Photos from the image-classification dataset "processed" in the GitHub repository IVS-Kushwanth/Food-Recognition-Nutrition-Tracker. Its 12 classes are: burger, caesar salad, chapati, chicken biryani, chole bhature, dal makhani, dosa, fried rice, idli, paneer tikka, pizza, samosa.

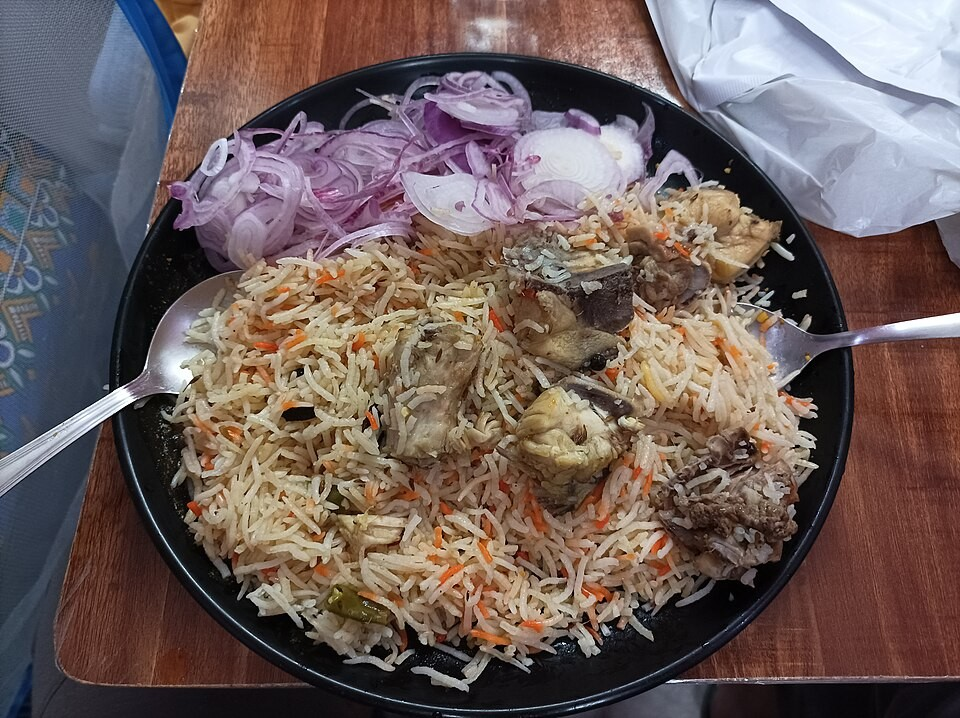
Label: fried rice

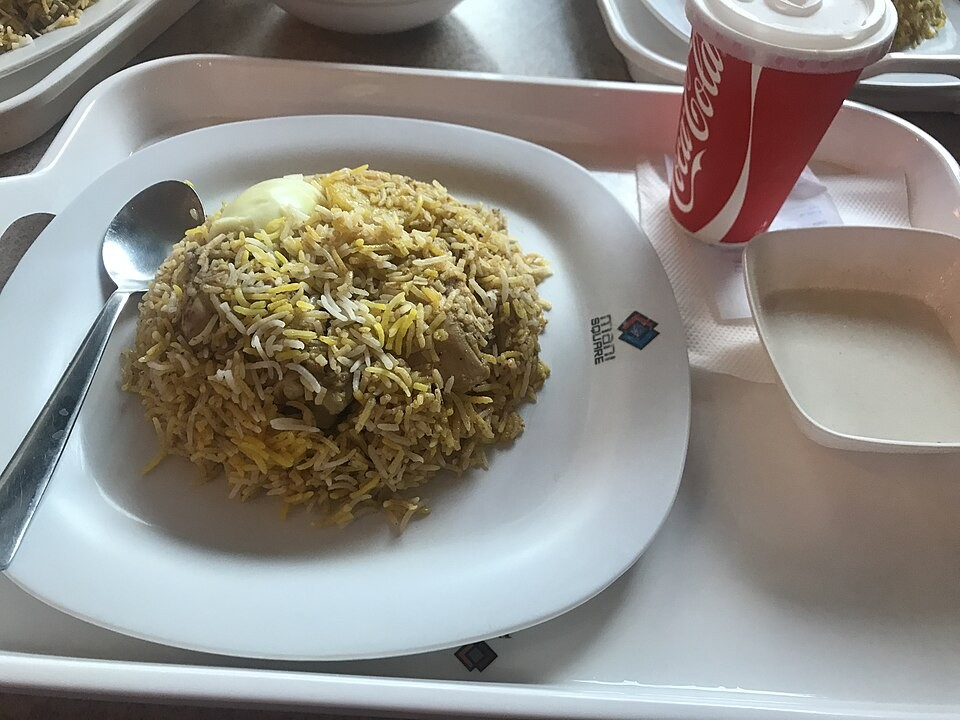
Label: chicken biryani

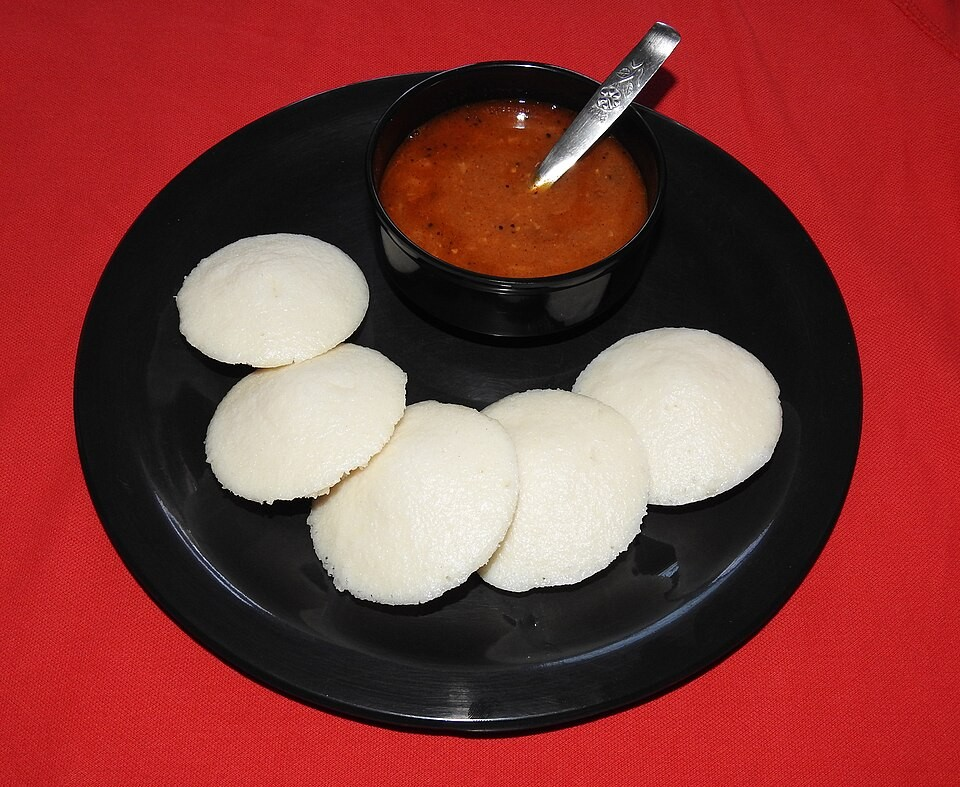
Label: idli

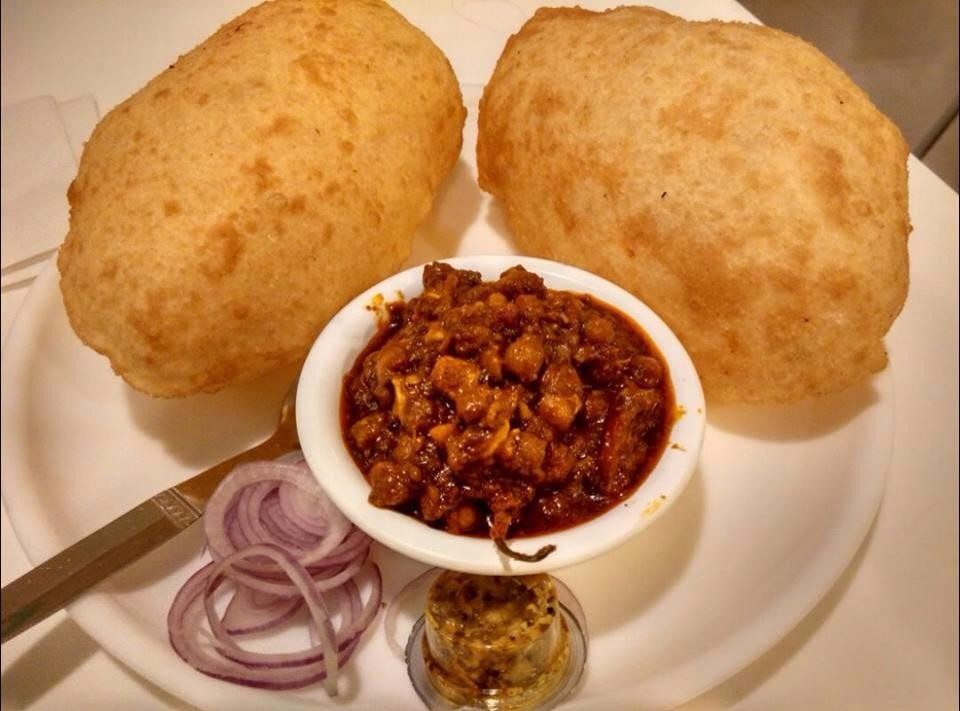
Label: chole bhature

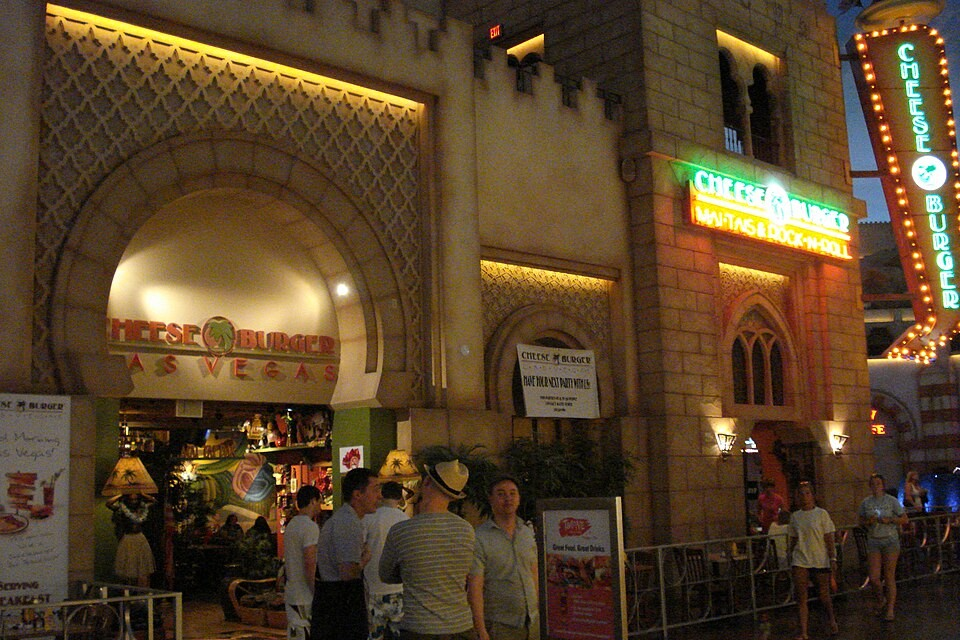
Label: burger

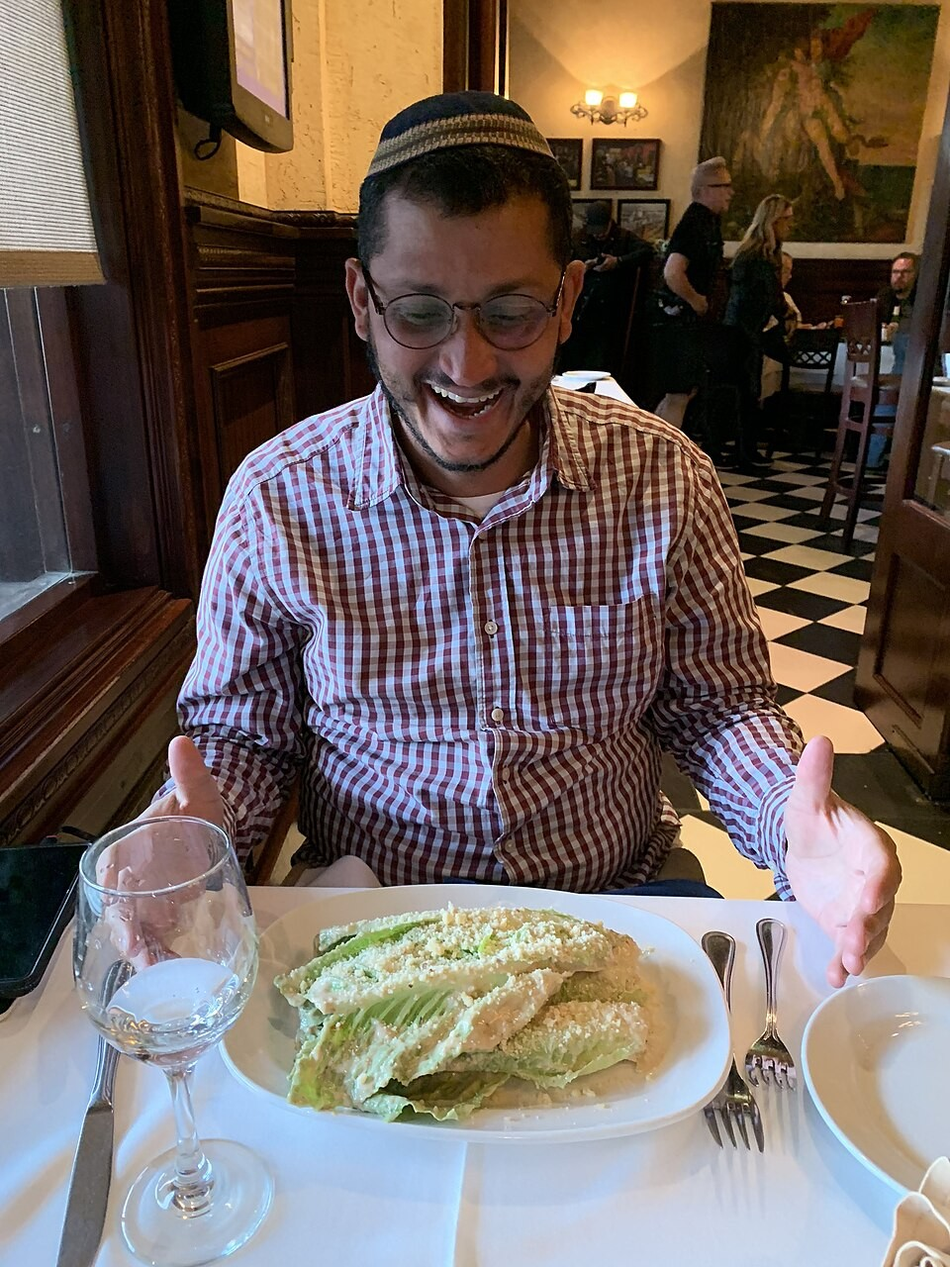
Label: caesar salad
